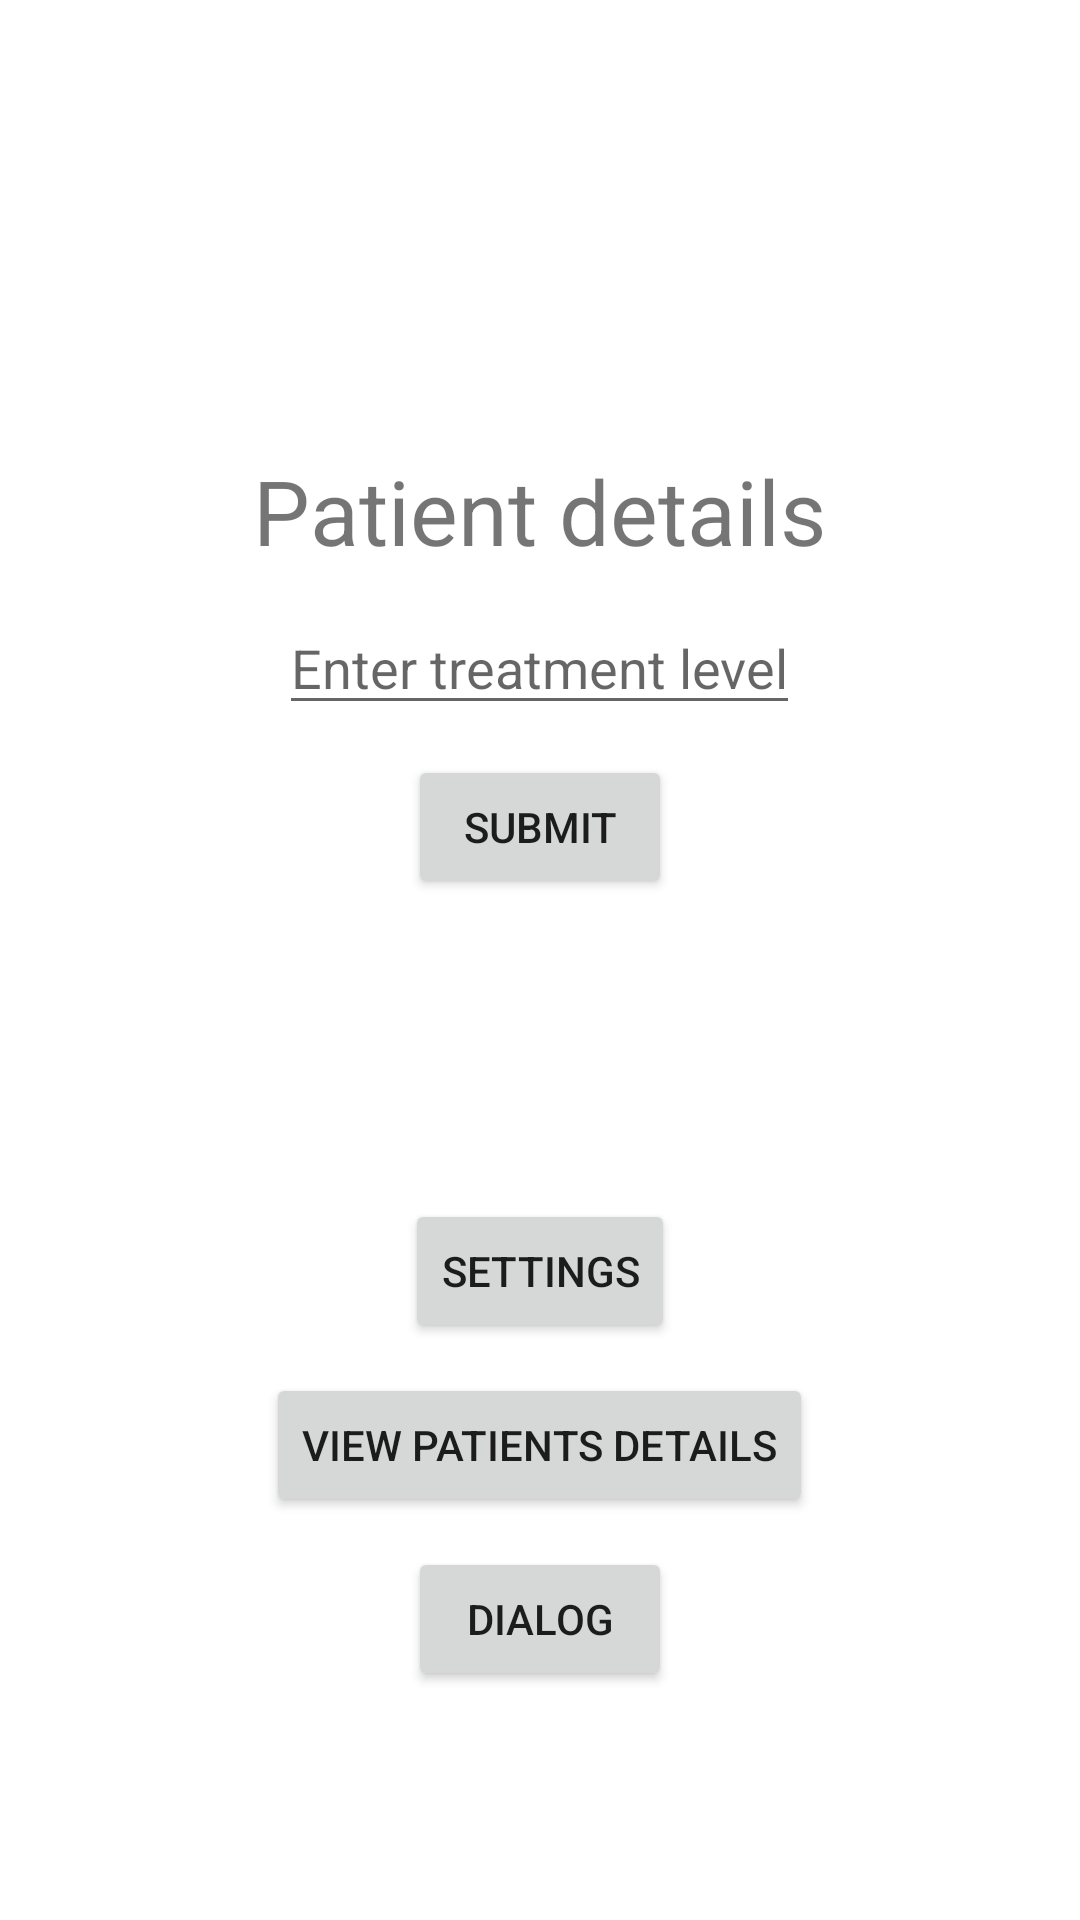

This screen was rendered from an Android layout file. Write that file and the resources it references.
<!-- AndroidManifest.xml: application theme Theme.Emergence_AIDS -->
<!-- res/layout/activity_main.xml -->
<?xml version="1.0" encoding="utf-8"?>
<LinearLayout xmlns:android="http://schemas.android.com/apk/res/android"
    xmlns:app="http://schemas.android.com/apk/res-auto"
    xmlns:tools="http://schemas.android.com/tools"
    android:layout_width="match_parent"
    android:layout_height="match_parent"
    android:orientation="vertical"
    tools:context=".MainActivity">

    <TextView
        android:layout_width="wrap_content"
        android:layout_height="wrap_content"
        android:text="Patient details"
        android:layout_gravity="center"
        android:layout_marginTop="150dp"
        android:textSize="30dp"
        android:id="@+id/tvPatient"/>
    <EditText
        android:layout_width="wrap_content"
        android:layout_height="wrap_content"
        android:hint="Enter treatment level"
        android:layout_gravity="center"
        android:layout_marginTop="10dp"
        android:id="@+id/etLevel">
    </EditText>
    <Button
        android:layout_width="wrap_content"
        android:layout_height="wrap_content"
        android:layout_gravity="center"
        android:text="submit"
        android:layout_marginTop="10dp"
        android:id="@+id/btnSubmit"/>
    <Button
        android:layout_width="wrap_content"
        android:layout_height="wrap_content"
        android:layout_marginTop="100dp"
        android:layout_gravity="center"
        android:text="settings"
        android:id="@+id/btnSettings"/>
    <Button
        android:layout_width="wrap_content"
        android:layout_height="wrap_content"
        android:text="view patients details"
        android:layout_gravity="center"
        android:layout_marginTop="10dp"
        android:id="@+id/btnList"/>
    <Button
        android:layout_width="wrap_content"
        android:layout_height="wrap_content"
        android:layout_gravity="center"
        android:layout_marginTop="10dp"
        android:text="Dialog"
        android:id="@+id/btnDialog"/>

</LinearLayout>
<!-- resources referenced by this layout -->
<resources>
  <style name="Theme.Emergence_AIDS" parent="Theme.MaterialComponents.DayNight.DarkActionBar">
          
          <item name="colorPrimary">@color/purple_500</item>
          <item name="colorPrimaryVariant">@color/purple_700</item>
          <item name="colorOnPrimary">@color/white</item>
          
          <item name="colorSecondary">@color/teal_200</item>
          <item name="colorSecondaryVariant">@color/teal_700</item>
          <item name="colorOnSecondary">@color/black</item>
          
          <item name="android:statusBarColor" tools:targetApi="l">?attr/colorPrimaryVariant</item>
          
      </style>
  <!-- not gathered from this repository: default colours our renderer supplied (Android Studio template values) -->
  <color name="purple_500">#FF6200EE</color>
  <color name="purple_700">#FF3700B3</color>
  <color name="teal_200">#FF03DAC5</color>
  <color name="teal_700">#FF018786</color>
  <color name="black">#FF000000</color>
  <color name="white">#FFFFFFFF</color>
</resources>
